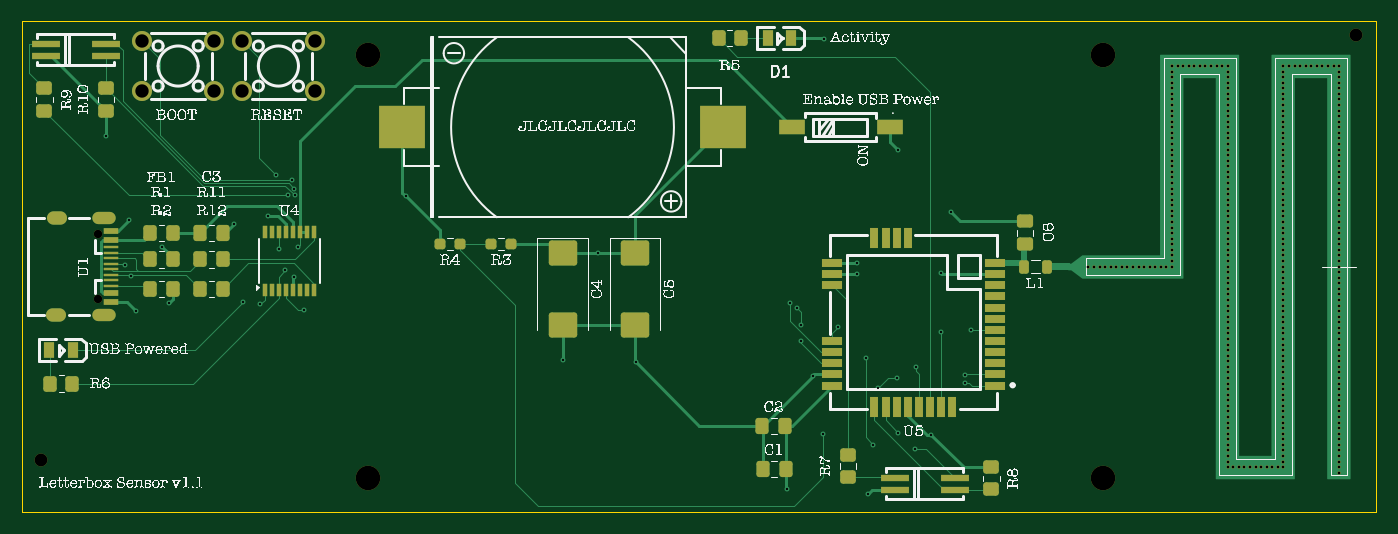
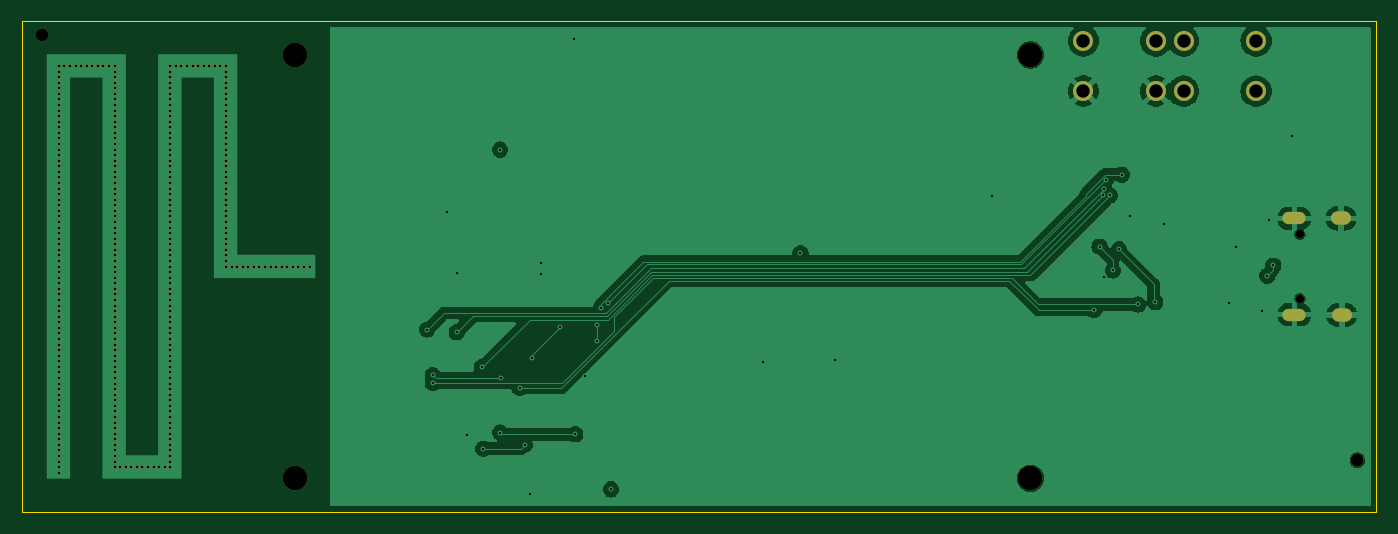
Circuit board: 13 layer files. Board 121.5 x 44.0 mm.
- bottom_copper: letterboxsensor-B_Cu.gbr (62144 bytes)
- bottom_mask: letterboxsensor-B_Mask.gbr (8797 bytes)
- paste: letterboxsensor-B_Paste.gbr (458 bytes)
- bottom_silk: letterboxsensor-B_Silkscreen.gbr (459 bytes)
- outline: letterboxsensor-Edge_Cuts.gbr (610 bytes)
- top_copper: letterboxsensor-F_Cu.gbr (32315 bytes)
- top_mask: letterboxsensor-F_Mask.gbr (14144 bytes)
- paste: letterboxsensor-F_Paste.gbr (5822 bytes)
- top_silk: letterboxsensor-F_Silkscreen.gbr (326824 bytes)
- inner_copper: letterboxsensor-In1_Cu.gbr (80498 bytes)
- inner_copper: letterboxsensor-In2_Cu.gbr (67229 bytes)
- drill: letterboxsensor-NPTH.drl (573 bytes)
- drill: letterboxsensor-PTH.drl (5408 bytes)

=== bottom_copper: letterboxsensor-B_Cu.gbr (62144 bytes, source omitted) ===
=== bottom_mask: letterboxsensor-B_Mask.gbr (8797 bytes, source omitted) ===
=== paste: letterboxsensor-B_Paste.gbr ===
%TF.GenerationSoftware,KiCad,Pcbnew,8.0.4*%
%TF.CreationDate,2024-08-17T13:27:17+02:00*%
%TF.ProjectId,letterboxsensor,6c657474-6572-4626-9f78-73656e736f72,rev?*%
%TF.SameCoordinates,Original*%
%TF.FileFunction,Paste,Bot*%
%TF.FilePolarity,Positive*%
%FSLAX46Y46*%
G04 Gerber Fmt 4.6, Leading zero omitted, Abs format (unit mm)*
G04 Created by KiCad (PCBNEW 8.0.4) date 2024-08-17 13:27:17*
%MOMM*%
%LPD*%
G01*
G04 APERTURE LIST*
G04 APERTURE END LIST*
M02*

=== bottom_silk: letterboxsensor-B_Silkscreen.gbr ===
%TF.GenerationSoftware,KiCad,Pcbnew,8.0.4*%
%TF.CreationDate,2024-08-17T13:27:17+02:00*%
%TF.ProjectId,letterboxsensor,6c657474-6572-4626-9f78-73656e736f72,rev?*%
%TF.SameCoordinates,Original*%
%TF.FileFunction,Legend,Bot*%
%TF.FilePolarity,Positive*%
%FSLAX46Y46*%
G04 Gerber Fmt 4.6, Leading zero omitted, Abs format (unit mm)*
G04 Created by KiCad (PCBNEW 8.0.4) date 2024-08-17 13:27:17*
%MOMM*%
%LPD*%
G01*
G04 APERTURE LIST*
G04 APERTURE END LIST*
M02*

=== outline: letterboxsensor-Edge_Cuts.gbr ===
%TF.GenerationSoftware,KiCad,Pcbnew,8.0.4*%
%TF.CreationDate,2024-08-17T13:27:17+02:00*%
%TF.ProjectId,letterboxsensor,6c657474-6572-4626-9f78-73656e736f72,rev?*%
%TF.SameCoordinates,Original*%
%TF.FileFunction,Profile,NP*%
%FSLAX46Y46*%
G04 Gerber Fmt 4.6, Leading zero omitted, Abs format (unit mm)*
G04 Created by KiCad (PCBNEW 8.0.4) date 2024-08-17 13:27:17*
%MOMM*%
%LPD*%
G01*
G04 APERTURE LIST*
%TA.AperFunction,Profile*%
%ADD10C,0.050000*%
%TD*%
G04 APERTURE END LIST*
D10*
X71000000Y-43000000D02*
X192500000Y-43000000D01*
X192500000Y-87000000D01*
X71000000Y-87000000D01*
X71000000Y-43000000D01*
M02*

=== top_copper: letterboxsensor-F_Cu.gbr (32315 bytes, source omitted) ===
=== top_mask: letterboxsensor-F_Mask.gbr (14144 bytes, source omitted) ===
=== paste: letterboxsensor-F_Paste.gbr ===
%TF.GenerationSoftware,KiCad,Pcbnew,8.0.4*%
%TF.CreationDate,2024-08-17T13:27:17+02:00*%
%TF.ProjectId,letterboxsensor,6c657474-6572-4626-9f78-73656e736f72,rev?*%
%TF.SameCoordinates,Original*%
%TF.FileFunction,Paste,Top*%
%TF.FilePolarity,Positive*%
%FSLAX46Y46*%
G04 Gerber Fmt 4.6, Leading zero omitted, Abs format (unit mm)*
G04 Created by KiCad (PCBNEW 8.0.4) date 2024-08-17 13:27:17*
%MOMM*%
%LPD*%
G01*
G04 APERTURE LIST*
G04 Aperture macros list*
%AMRoundRect*
0 Rectangle with rounded corners*
0 $1 Rounding radius*
0 $2 $3 $4 $5 $6 $7 $8 $9 X,Y pos of 4 corners*
0 Add a 4 corners polygon primitive as box body*
4,1,4,$2,$3,$4,$5,$6,$7,$8,$9,$2,$3,0*
0 Add four circle primitives for the rounded corners*
1,1,$1+$1,$2,$3*
1,1,$1+$1,$4,$5*
1,1,$1+$1,$6,$7*
1,1,$1+$1,$8,$9*
0 Add four rect primitives between the rounded corners*
20,1,$1+$1,$2,$3,$4,$5,0*
20,1,$1+$1,$4,$5,$6,$7,0*
20,1,$1+$1,$6,$7,$8,$9,0*
20,1,$1+$1,$8,$9,$2,$3,0*%
G04 Aperture macros list end*
%ADD10RoundRect,0.200000X-0.360000X0.280000X-0.360000X-0.280000X0.360000X-0.280000X0.360000X0.280000X0*%
%ADD11RoundRect,0.200000X-0.280000X-0.360000X0.280000X-0.360000X0.280000X0.360000X-0.280000X0.360000X0*%
%ADD12RoundRect,0.200000X0.360000X-0.280000X0.360000X0.280000X-0.360000X0.280000X-0.360000X-0.280000X0*%
%ADD13RoundRect,0.200000X-0.270000X-0.380000X0.270000X-0.380000X0.270000X0.380000X-0.270000X0.380000X0*%
%ADD14RoundRect,0.200000X0.270000X0.380000X-0.270000X0.380000X-0.270000X-0.380000X0.270000X-0.380000X0*%
%ADD15RoundRect,0.200000X-0.820000X0.700000X-0.820000X-0.700000X0.820000X-0.700000X0.820000X0.700000X0*%
%ADD16R,1.040000X0.480000*%
%ADD17R,1.040000X0.240000*%
%ADD18RoundRect,0.190000X0.200000X0.190000X-0.200000X0.190000X-0.200000X-0.190000X0.200000X-0.190000X0*%
%ADD19R,0.800000X1.119635*%
%ADD20R,3.360000X3.040000*%
%ADD21R,1.440000X0.640000*%
%ADD22R,0.640000X1.440000*%
%ADD23RoundRect,0.200000X0.380000X-0.270000X0.380000X0.270000X-0.380000X0.270000X-0.380000X-0.270000X0*%
%ADD24R,2.000000X0.520011*%
%ADD25R,1.840000X1.040000*%
%ADD26RoundRect,0.175000X0.175000X0.305000X-0.175000X0.305000X-0.175000X-0.305000X0.175000X-0.305000X0*%
%ADD27RoundRect,0.200000X0.280000X0.360000X-0.280000X0.360000X-0.280000X-0.360000X0.280000X-0.360000X0*%
%ADD28R,0.320000X0.960000*%
G04 APERTURE END LIST*
D10*
%TO.C,R10*%
X78500000Y-49000000D03*
X78500000Y-51000000D03*
%TD*%
D11*
%TO.C,R12*%
X87000000Y-67000000D03*
X89000000Y-67000000D03*
%TD*%
%TO.C,R5*%
X133500000Y-44500000D03*
X135500000Y-44500000D03*
%TD*%
D12*
%TO.C,R9*%
X73000000Y-51000000D03*
X73000000Y-49000000D03*
%TD*%
D13*
%TO.C,C1*%
X137450000Y-83150000D03*
X139525000Y-83150000D03*
%TD*%
D14*
%TO.C,C3*%
X89037500Y-62000000D03*
X86962500Y-62000000D03*
%TD*%
D15*
%TO.C,C4*%
X119500000Y-63800000D03*
X119500000Y-70200000D03*
%TD*%
D16*
%TO.C,U1*%
X78963037Y-61791085D03*
X78963037Y-62590932D03*
D17*
X78963037Y-63741046D03*
X78963037Y-64741046D03*
X78963037Y-65240919D03*
X78964053Y-66240665D03*
D16*
X78963291Y-67391034D03*
X78963037Y-68190881D03*
D17*
X78963037Y-66741046D03*
X78963037Y-65741046D03*
X78963037Y-64240919D03*
X78964053Y-63240919D03*
%TD*%
D18*
%TO.C,R3*%
X114912500Y-63000000D03*
X113087500Y-63000000D03*
%TD*%
D11*
%TO.C,R1*%
X82500000Y-64350000D03*
X84500000Y-64350000D03*
%TD*%
D19*
%TO.C,D1*%
X140000000Y-44500000D03*
X137899416Y-44500000D03*
%TD*%
D20*
%TO.C,BT1*%
X133885065Y-52500000D03*
X105114935Y-52500000D03*
%TD*%
D15*
%TO.C,C5*%
X126000000Y-63800000D03*
X126000000Y-70200000D03*
%TD*%
D21*
%TO.C,U5*%
X158287656Y-75679959D03*
X158287656Y-74679959D03*
X158287656Y-73679959D03*
X158287656Y-72679959D03*
X158287656Y-71679959D03*
X158287656Y-70679959D03*
X158287656Y-69679959D03*
X158287656Y-68679959D03*
X158287656Y-67679959D03*
X158287656Y-66679959D03*
X158287656Y-65679959D03*
X158287656Y-64679959D03*
D22*
X150500000Y-62431293D03*
X149500000Y-62431293D03*
X148500000Y-62431293D03*
X147500000Y-62431293D03*
D21*
X143712598Y-64679959D03*
X143712344Y-65679451D03*
X143712598Y-66679959D03*
X143712598Y-71679959D03*
X143712598Y-72679959D03*
X143712598Y-73679959D03*
X143712598Y-74679959D03*
X143712598Y-75679959D03*
D22*
X147500000Y-77568707D03*
X148500000Y-77568707D03*
X149500000Y-77568707D03*
X150500000Y-77568707D03*
X151500000Y-77568707D03*
X152500000Y-77568707D03*
X153500000Y-77568707D03*
X154500000Y-77568707D03*
%TD*%
D23*
%TO.C,C6*%
X161000000Y-63000000D03*
X161000000Y-60925000D03*
%TD*%
D18*
%TO.C,R4*%
X110325000Y-63000000D03*
X108500000Y-63000000D03*
%TD*%
D13*
%TO.C,C2*%
X137412500Y-79300000D03*
X139487500Y-79300000D03*
%TD*%
D24*
%TO.C,U2*%
X149299975Y-83949962D03*
X149299975Y-85049784D03*
X154700025Y-85050038D03*
X154700025Y-83949962D03*
%TD*%
D25*
%TO.C,SW3*%
X148875032Y-52500000D03*
X140124968Y-52500000D03*
%TD*%
D26*
%TO.C,L1*%
X163000000Y-65000000D03*
X160875000Y-65000000D03*
%TD*%
D12*
%TO.C,R8*%
X158000000Y-85000000D03*
X158000000Y-83000000D03*
%TD*%
D11*
%TO.C,FB1*%
X82500000Y-62000000D03*
X84500000Y-62000000D03*
%TD*%
D19*
%TO.C,D2*%
X75550292Y-72500000D03*
X73449708Y-72500000D03*
%TD*%
D11*
%TO.C,R11*%
X87000000Y-64350000D03*
X89000000Y-64350000D03*
%TD*%
D27*
%TO.C,R6*%
X75500000Y-75500000D03*
X73500000Y-75500000D03*
%TD*%
D10*
%TO.C,R7*%
X145100000Y-81900000D03*
X145100000Y-83900000D03*
%TD*%
D28*
%TO.C,U4*%
X92777500Y-67100000D03*
X93412500Y-67100000D03*
X94047500Y-67100000D03*
X94682500Y-67100000D03*
X95317500Y-67100000D03*
X95952500Y-67100000D03*
X96587500Y-67100000D03*
X97222500Y-67100000D03*
X97222500Y-61900000D03*
X96587500Y-61900000D03*
X95952500Y-61900000D03*
X95317500Y-61900000D03*
X94682500Y-61900000D03*
X94047500Y-61900000D03*
X93412500Y-61900000D03*
X92777500Y-61900000D03*
%TD*%
D11*
%TO.C,R2*%
X82500000Y-67000000D03*
X84500000Y-67000000D03*
%TD*%
D24*
%TO.C,U3*%
X73099950Y-45000000D03*
X73099950Y-46099822D03*
X78500000Y-46100076D03*
X78500000Y-45000000D03*
%TD*%
M02*

=== top_silk: letterboxsensor-F_Silkscreen.gbr (326824 bytes, source omitted) ===
=== inner_copper: letterboxsensor-In1_Cu.gbr (80498 bytes, source omitted) ===
=== inner_copper: letterboxsensor-In2_Cu.gbr (67229 bytes, source omitted) ===
=== drill: letterboxsensor-NPTH.drl ===
M48
; DRILL file {KiCad 8.0.4} date 2024-08-17T13:27:21+0200
; FORMAT={-:-/ absolute / metric / decimal}
; #@! TF.CreationDate,2024-08-17T13:27:21+02:00
; #@! TF.GenerationSoftware,Kicad,Pcbnew,8.0.4
; #@! TF.FileFunction,NonPlated,1,4,NPTH
FMAT,2
METRIC
; #@! TA.AperFunction,NonPlated,NPTH,ComponentDrill
T1C0.750
; #@! TA.AperFunction,NonPlated,NPTH,ComponentDrill
T2C1.152
; #@! TA.AperFunction,NonPlated,NPTH,ComponentDrill
T3C2.200
%
G90
G05
T1
X77.813Y-62.101
X77.813Y-67.881
T2
X72.65Y-82.38
X190.73Y-44.2
T3
X102.0Y-46.0
X102.0Y-84.0
X168.0Y-46.0
X168.0Y-84.0
M30

=== drill: letterboxsensor-PTH.drl (5408 bytes, source omitted) ===
